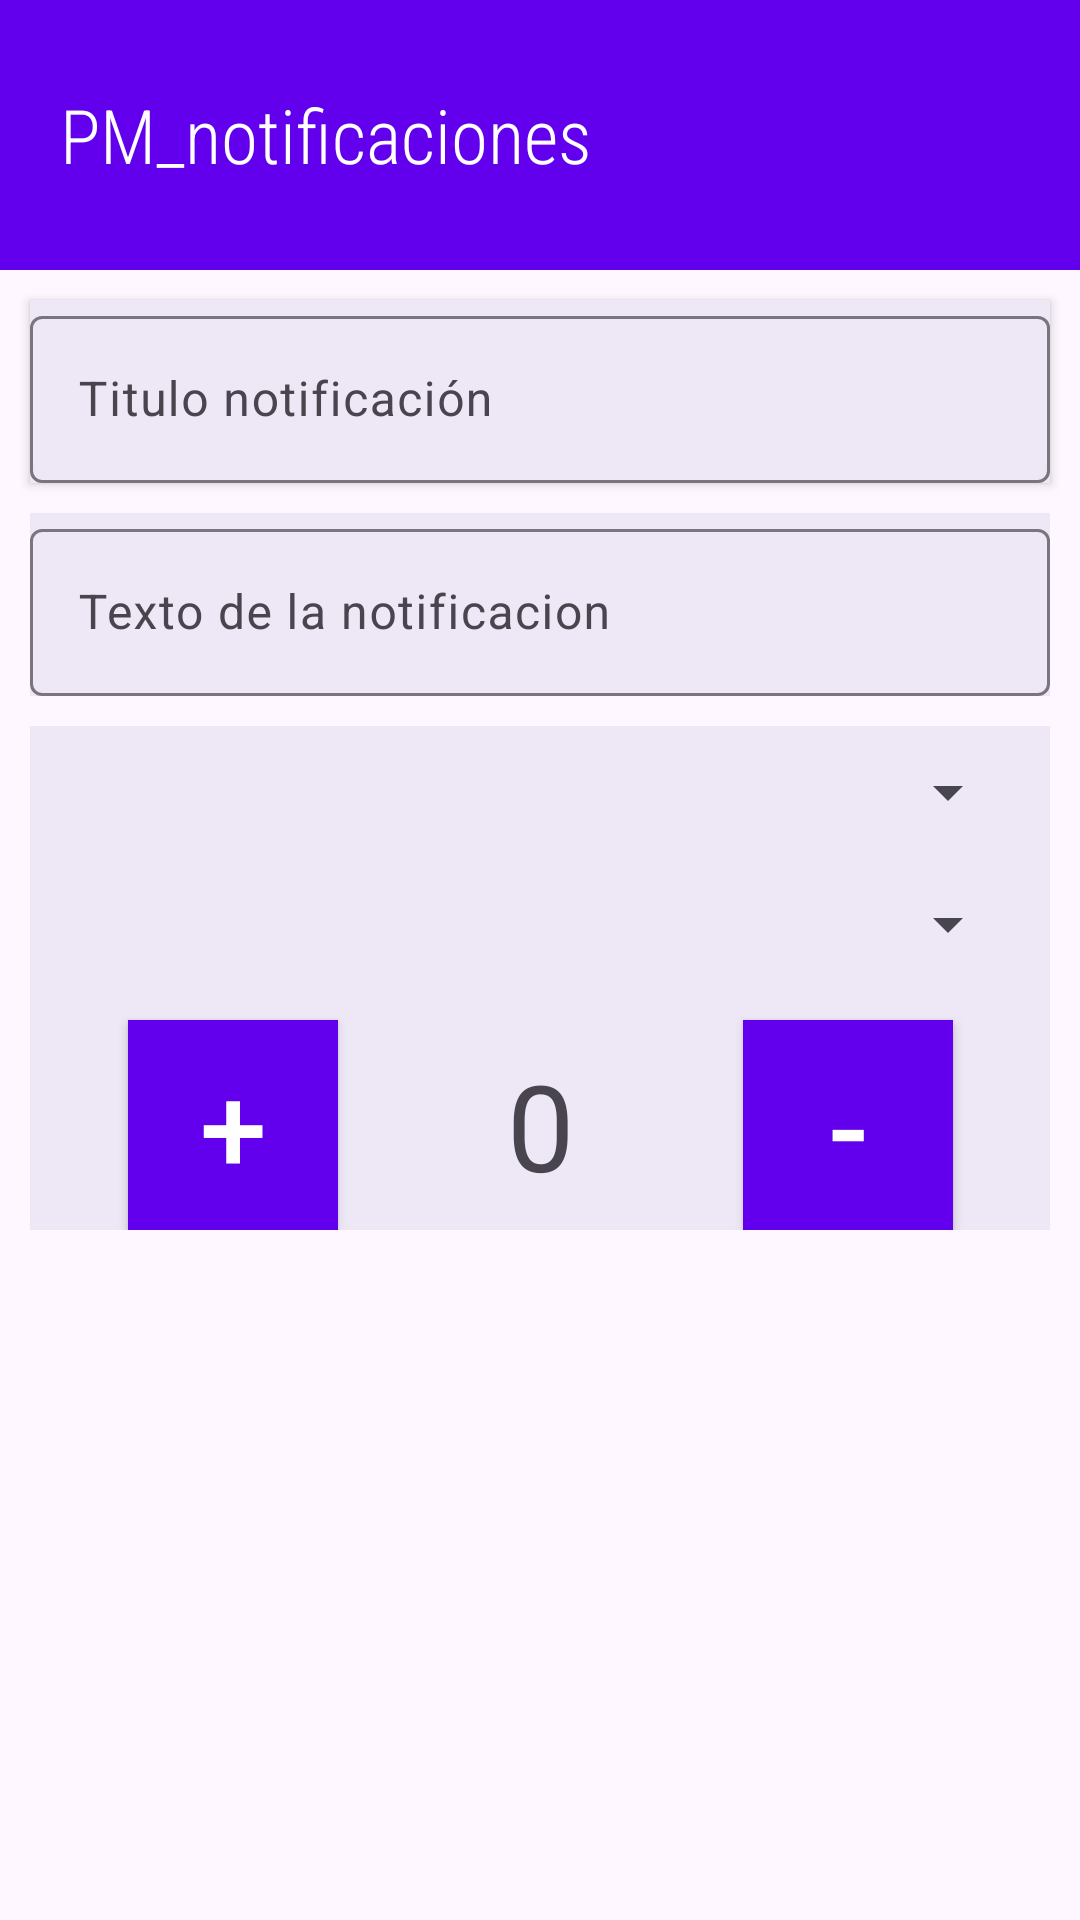

This screen was rendered from an Android layout file. Write that file and the resources it references.
<!-- AndroidManifest.xml: application theme Theme.SeminarioNotificacionesKotlinFranciscoRequena -->
<!-- res/layout/activity_ejercicio33.xml -->
<?xml version="1.0" encoding="utf-8"?>
<androidx.constraintlayout.widget.ConstraintLayout xmlns:android="http://schemas.android.com/apk/res/android"
    xmlns:app="http://schemas.android.com/apk/res-auto"
    xmlns:tools="http://schemas.android.com/tools"
    android:id="@+id/main"
    android:layout_width="match_parent"
    android:layout_height="match_parent"
    tools:context=".Ejercicio3Activity3">
    <TextView
        android:id="@+id/cabecera"
        android:layout_width="match_parent"
        android:layout_height="90dp"
        android:background="@color/Morado"
        android:text="PM_notificaciones"
        android:textColor="@color/white"
        android:textSize="25dp"
        android:fontFamily="sans-serif-condensed-light"
        android:gravity="center|start"
        android:padding="20dp"
        app:layout_constraintStart_toStartOf="parent"
        app:layout_constraintEnd_toEndOf="parent"
        app:layout_constraintTop_toTopOf="parent"
        />
    <com.google.android.material.textfield.TextInputLayout
        android:id="@+id/titulo"
        android:layout_width="match_parent"
        android:layout_height="wrap_content"
        app:layout_constraintStart_toStartOf="parent"
        app:layout_constraintEnd_toEndOf="parent"
        app:layout_constraintTop_toBottomOf="@id/cabecera"
        android:layout_marginTop="10dp"
        android:elevation="2dp"
        android:background="#EDE7F6"
       android:layout_margin="10dp"
        >
        <com.google.android.material.textfield.TextInputEditText
            android:layout_width="match_parent"
            android:layout_height="match_parent"
            android:hint="Titulo notificación"
            />
    </com.google.android.material.textfield.TextInputLayout>
    <com.google.android.material.textfield.TextInputLayout
        android:id="@+id/texto"
        android:layout_width="match_parent"
        android:layout_height="wrap_content"
        app:layout_constraintStart_toStartOf="parent"
        app:layout_constraintEnd_toEndOf="parent"
        app:layout_constraintTop_toBottomOf="@id/titulo"
        android:layout_marginTop="10dp"
        android:layout_margin="10dp"
        android:background="#EDE7F6"
        >
        <com.google.android.material.textfield.TextInputEditText
            android:layout_width="match_parent"
            android:layout_height="match_parent"
            android:hint="Texto de la notificacion"
            />
    </com.google.android.material.textfield.TextInputLayout>
    <LinearLayout
        android:id="@+id/seleccionartodo"
        android:layout_width="match_parent"
        android:layout_height="wrap_content"
        app:layout_constraintStart_toStartOf="parent"
        app:layout_constraintEnd_toEndOf="parent"
        app:layout_constraintTop_toBottomOf="@id/texto"
        android:layout_marginTop="10dp"
        android:layout_margin="10dp"
        android:background="#EDE7F6"
        android:orientation="vertical"
        >
        <com.google.android.material.textfield.TextInputLayout
            android:id="@+id/seleccionaricono"
            android:layout_width="match_parent"
            android:layout_height="wrap_content"
            android:hint="Selecciona un icono"
            android:padding="10dp"
            android:elevation="10dp"
            >
            <Spinner
                android:id="@+id/seleccionaricono2"
                android:layout_width="match_parent"
                android:layout_height="match_parent"

                />
        </com.google.android.material.textfield.TextInputLayout>
        <com.google.android.material.textfield.TextInputLayout
            android:id="@+id/seleccionarimagen"
            android:layout_width="match_parent"
            android:layout_height="wrap_content"
            android:hint="Selecciona un icono"
            android:elevation="10dp"
            >
            <Spinner
                android:id="@+id/seleccionarimagen2"
                android:layout_width="match_parent"
                android:layout_height="match_parent"
                android:layout_margin="10dp"

                />
        </com.google.android.material.textfield.TextInputLayout>

        <androidx.constraintlayout.widget.ConstraintLayout
            android:layout_width="match_parent"
            android:layout_height="wrap_content"
            android:orientation="horizontal"
            android:hint="Selecciona cuantos botones quieres"
            >
            <androidx.appcompat.widget.AppCompatButton
                android:id="@+id/mas"
                android:layout_width="70dp"
                android:layout_height="70dp"
                android:background="@color/Morado"
                android:elevation="10dp"
                android:text="+"
                android:textColor="@color/white"
                android:textSize="40dp"
                android:gravity="center"
                android:layout_marginTop="20dp"
                app:layout_constraintTop_toTopOf="parent"
                android:layout_margin="10dp"
                app:layout_constraintStart_toStartOf="parent"
                android:layout_marginStart="20dp"
                app:layout_constraintEnd_toStartOf="@id/contadornotis"
                />
            <TextView
                android:id="@+id/contadornotis"
                android:layout_width="70dp"
                android:layout_height="70dp"
                android:text="0"
                app:layout_constraintStart_toEndOf="@id/mas"
                app:layout_constraintEnd_toStartOf="@id/menos"
                app:layout_constraintTop_toTopOf="@id/mas"
                android:gravity="center"
                android:textSize="40dp"
                />

            <androidx.appcompat.widget.AppCompatButton
                android:id="@+id/menos"
                android:layout_width="70dp"
                android:layout_height="70dp"
                android:gravity="center"
                android:background="@color/Morado"
                android:elevation="10dp"
                android:layout_margin="10dp"
                android:text="-"
                android:textColor="@color/white"
                android:textSize="40dp"
                app:layout_constraintEnd_toEndOf="parent"
                android:layout_marginEnd="20dp"
                app:layout_constraintStart_toEndOf="@id/contadornotis"
                app:layout_constraintTop_toTopOf="parent"

                />

        </androidx.constraintlayout.widget.ConstraintLayout>
    </LinearLayout>


</androidx.constraintlayout.widget.ConstraintLayout>
<!-- resources referenced by this layout -->
<resources>
  <color name="Morado">#FF6200EE</color>
  <color name="white">#FFFFFFFF</color>
  <style name="Theme.SeminarioNotificacionesKotlinFranciscoRequena" parent="Base.Theme.SeminarioNotificacionesKotlinFranciscoRequena" />
  <style name="Base.Theme.SeminarioNotificacionesKotlinFranciscoRequena" parent="Theme.Material3.DayNight.NoActionBar">
          
          
      </style>
</resources>
